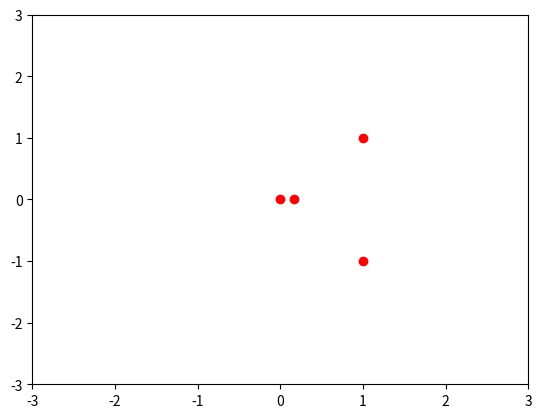

This chart was generated by the following Python code: (Note: this script raises an exception after producing the figure.)
import matplotlib.pyplot as plt 

plt.plot([0,1,1, 0.1666], [0,1, -1, 0], 'ro')
plt.axis([-3, 3, -3, 3])
plt.show()

savefig('foo.png')
